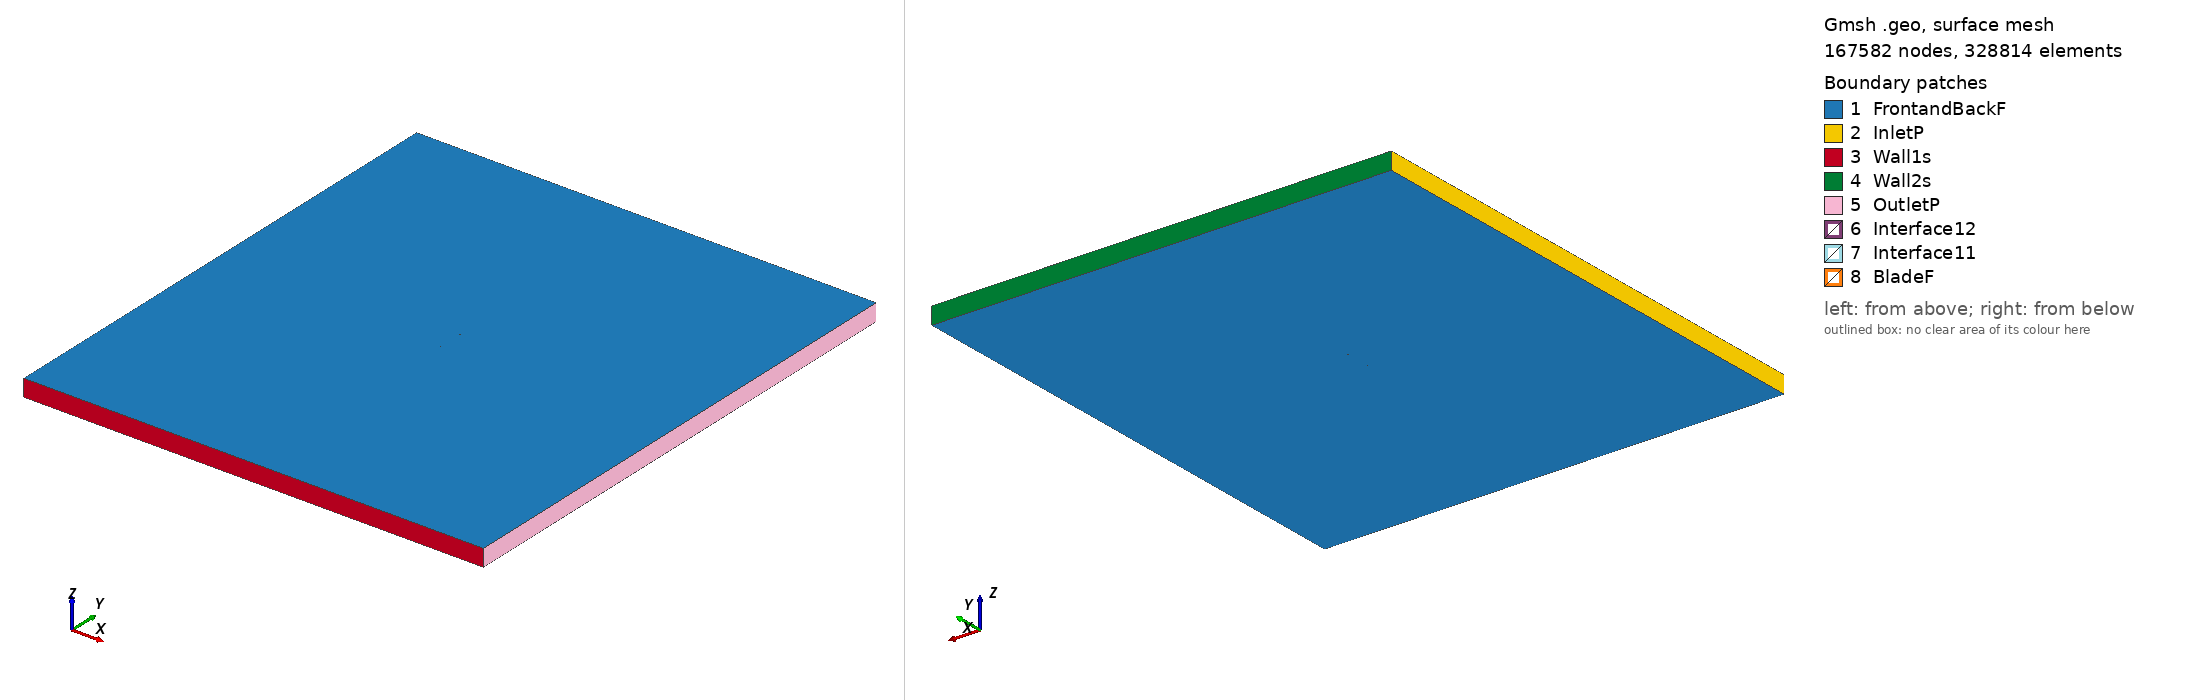

Gmsh geometry script, surface-meshed: 167582 nodes, 328814 surface elements. Boundary patches (legend numbers): 1 FrontandBackF, 2 InletP, 3 Wall1s, 4 Wall2s, 5 OutletP, 6 Interface12, 7 Interface11, 8 BladeF. Left view from above one corner, right view from below the opposite corner. Legend entries are the model's physical surfaces. The drawing asked Gmsh for element sizes between 1% and 20% of the model's largest extent; the script's own settings can give other sizes.

=== v23010_tsr2_3.2514_aoa_5.2189.geo (drawn) ===
SetFactory("OpenCASCADE");

Point(1) = {0.074607, 0.732898, 0, 1.0};
Point(2) = {0.066740, 0.732696, 0, 1.0};
Point(3) = {0.058795, 0.732554, 0, 1.0};
Point(4) = {0.050842, 0.732333, 0, 1.0};
Point(5) = {0.042901, 0.732238, 0, 1.0};
Point(6) = {0.034954, 0.732081, 0, 1.0};
Point(7) = {0.027004, 0.731891, 0, 1.0};
Point(8) = {0.019063, 0.731797, 0, 1.0};
Point(9) = {0.011129, 0.731780, 0, 1.0};
Point(10) = {0.003199, 0.731811, 0, 1.0};
Point(11) = {-0.004722, 0.731937, 0, 1.0};
Point(12) = {-0.012633, 0.732172, 0, 1.0};
Point(13) = {-0.020535, 0.732502, 0, 1.0};
Point(14) = {-0.028430, 0.732911, 0, 1.0};
Point(15) = {-0.036311, 0.733477, 0, 1.0};
Point(16) = {-0.044181, 0.734153, 0, 1.0};
Point(17) = {-0.052018, 0.735191, 0, 1.0};
Point(18) = {-0.055909, 0.736009, 0, 1.0};
Point(19) = {-0.059781, 0.737031, 0, 1.0};
Point(20) = {-0.063634, 0.738274, 0, 1.0};
Point(21) = {-0.067442, 0.739988, 0, 1.0};
Point(22) = {-0.070448, 0.741804, 0, 1.0};
Point(23) = {-0.071933, 0.742908, 0, 1.0};
Point(24) = {-0.073394, 0.744280, 0, 1.0};
Point(25) = {-0.074689, 0.747445, 0, 1.0};
Point(26) = {-0.072897, 0.749676, 0, 1.0};
Point(27) = {-0.071288, 0.749924, 0, 1.0};
Point(28) = {-0.069695, 0.750000, 0, 1.0};
Point(29) = {-0.066525, 0.749962, 0, 1.0};
Point(30) = {-0.062562, 0.749931, 0, 1.0};
Point(31) = {-0.058598, 0.749900, 0, 1.0};
Point(32) = {-0.054635, 0.749869, 0, 1.0};
Point(33) = {-0.050669, 0.749869, 0, 1.0};
Point(34) = {-0.042751, 0.749712, 0, 1.0};
Point(35) = {-0.034845, 0.749414, 0, 1.0};
Point(36) = {-0.026958, 0.748926, 0, 1.0};
Point(37) = {-0.019087, 0.748250, 0, 1.0};
Point(38) = {-0.011226, 0.747480, 0, 1.0};
Point(39) = {-0.003377, 0.746568, 0, 1.0};
Point(40) = {0.004465, 0.745577, 0, 1.0};
Point(41) = {0.012297, 0.744492, 0, 1.0};
Point(42) = {0.020124, 0.743344, 0, 1.0};
Point(43) = {0.027943, 0.742102, 0, 1.0};
Point(44) = {0.035762, 0.740875, 0, 1.0};
Point(45) = {0.043576, 0.739585, 0, 1.0};
Point(46) = {0.051390, 0.738296, 0, 1.0};
Point(47) = {0.059203, 0.736990, 0, 1.0};
Point(48) = {0.067017, 0.735701, 0, 1.0};
Point(49) = {0.074745, 0.734412, 0, 1.0};
Point(50) = {-0.074607, -0.732898, 0, 1.0};
Point(51) = {-0.066740, -0.732696, 0, 1.0};
Point(52) = {-0.058795, -0.732554, 0, 1.0};
Point(53) = {-0.050842, -0.732333, 0, 1.0};
Point(54) = {-0.042901, -0.732238, 0, 1.0};
Point(55) = {-0.034954, -0.732081, 0, 1.0};
Point(56) = {-0.027004, -0.731891, 0, 1.0};
Point(57) = {-0.019063, -0.731797, 0, 1.0};
Point(58) = {-0.011129, -0.731780, 0, 1.0};
Point(59) = {-0.003199, -0.731811, 0, 1.0};
Point(60) = {0.004722, -0.731937, 0, 1.0};
Point(61) = {0.012633, -0.732172, 0, 1.0};
Point(62) = {0.020535, -0.732502, 0, 1.0};
Point(63) = {0.028430, -0.732911, 0, 1.0};
Point(64) = {0.036311, -0.733477, 0, 1.0};
Point(65) = {0.044181, -0.734153, 0, 1.0};
Point(66) = {0.052018, -0.735191, 0, 1.0};
Point(67) = {0.055909, -0.736009, 0, 1.0};
Point(68) = {0.059781, -0.737031, 0, 1.0};
Point(69) = {0.063634, -0.738274, 0, 1.0};
Point(70) = {0.067442, -0.739988, 0, 1.0};
Point(71) = {0.070448, -0.741804, 0, 1.0};
Point(72) = {0.071933, -0.742908, 0, 1.0};
Point(73) = {0.073394, -0.744280, 0, 1.0};
Point(74) = {0.074689, -0.747445, 0, 1.0};
Point(75) = {0.072897, -0.749676, 0, 1.0};
Point(76) = {0.071288, -0.749924, 0, 1.0};
Point(77) = {0.069695, -0.750000, 0, 1.0};
Point(78) = {0.066525, -0.749962, 0, 1.0};
Point(79) = {0.062562, -0.749931, 0, 1.0};
Point(80) = {0.058598, -0.749900, 0, 1.0};
Point(81) = {0.054635, -0.749869, 0, 1.0};
Point(82) = {0.050669, -0.749869, 0, 1.0};
Point(83) = {0.042751, -0.749712, 0, 1.0};
Point(84) = {0.034845, -0.749414, 0, 1.0};
Point(85) = {0.026958, -0.748926, 0, 1.0};
Point(86) = {0.019087, -0.748250, 0, 1.0};
Point(87) = {0.011226, -0.747480, 0, 1.0};
Point(88) = {0.003377, -0.746568, 0, 1.0};
Point(89) = {-0.004465, -0.745577, 0, 1.0};
Point(90) = {-0.012297, -0.744492, 0, 1.0};
Point(91) = {-0.020124, -0.743344, 0, 1.0};
Point(92) = {-0.027943, -0.742102, 0, 1.0};
Point(93) = {-0.035762, -0.740875, 0, 1.0};
Point(94) = {-0.043576, -0.739585, 0, 1.0};
Point(95) = {-0.051390, -0.738296, 0, 1.0};
Point(96) = {-0.059203, -0.736990, 0, 1.0};
Point(97) = {-0.067017, -0.735701, 0, 1.0};
Point(98) = {-0.074745, -0.734412, 0, 1.0};

// Lines: first blade (splines 1-4)
Spline(1) = {1:15};
Spline(2) = {15:35};
Spline(3) = {35:49};
Spline(4) = {49,1};

// Lines: second blade (splines 5-8)
Spline(5) = {50:64};
Spline(6) = {64:84};
Spline(7) = {84:98};
Spline(8) = {98,50};

// Outer domain (points 20001-4 and lines)
Point(99) = {-13.50000000, -15.00000000, 0, 1.0};
Point(100) = {-13.50000000, 15.00000000, 0, 1.0};
Point(101) = {13.50000000, 15.00000000, 0, 1.0};
Point(102) = {13.50000000, -15.00000000, 0, 1.0};
Line(11) = {99, 100};
Line(12) = {100, 101};
Line(13) = {101, 102};
Line(14) = {99, 102};

// Interface (between moving and stationary domain) (circles)
Circle(9) = {0, 0, 0, 0.80000000, 0, 2*Pi};
Circle(10) = {0, 0, 0, 0.80000000, 0, 2*Pi};

// Loops collect Lines/Splines/etc (blade1, blade2, domain, first circle)
Line Loop(1) = {1:4};
Line Loop(2) = {5:8};
Line Loop(3) = {11,12,13,-14};
Line Loop(4) = {9};

// BooleanDifference cuts out the circle/interface from the domain
Plane Surface(1) = {3};
Plane Surface(2) = {4};
BooleanDifference{ Surface{1}; Delete;}{ Surface{2}; Delete;}

// This one cuts out the blades from the inner circle/interface
Line Loop(6) = {10};
Plane Surface(5) = {6};
Plane Surface(6) = {1};
Plane Surface(7) = {2};
BooleanDifference{ Surface{5}; Delete;}{ Surface{6,7}; Delete;}

// extrude to 3rd dimension
Extrude {0, 0, 1} {Surface{1}; Surface{5}; Layers{1}; Recombine;}

// Physical Surfaces are the named boundaries (patches)
Physical Surface("Interface11") = {12};
Physical Surface("Interface12") = {10};

// sides of domain
Physical Surface("InletP") = {6};
Physical Surface("OutletP") = {9};

// top and bottom of domain
Physical Surface("Wall1s") = {7};
Physical Surface("Wall2s") = {8};

// Check FrontandBackF by ensuring there is nothing in the 3rd dimension
Physical Surface("FrontandBackF") = {1,11,5,21};
Physical Surface("BladeF") = {13:20};
Physical Volume("Turbine") = {2};
Physical Volume("Farfield") = {1};

// settings for airfoil boundary layer
Field[1] = BoundaryLayer;
Field[1].EdgesList = {1:8};
Field[1].hwall_n = 1e-3;
Field[1].thickness = 1.5e-2;
Field[1].ratio = 1.05;
Field[1].Quads = 1;
BoundaryLayer Field = 1;

// control points for mesh (blade and interface)
// floor((arc length / 1.5mm)/ 6) -> Transfinite Line
Transfinite Line {1,2,3,5,6,7} = 33 Using Progression 1;
Transfinite Line {4,8} = 2 Using Progression 1;
Transfinite Line {9, 15} = 800 Using Progression 1;

// For more information on gmsh syntax, visit http://gmsh.info/doc/texinfo/gmsh.html
